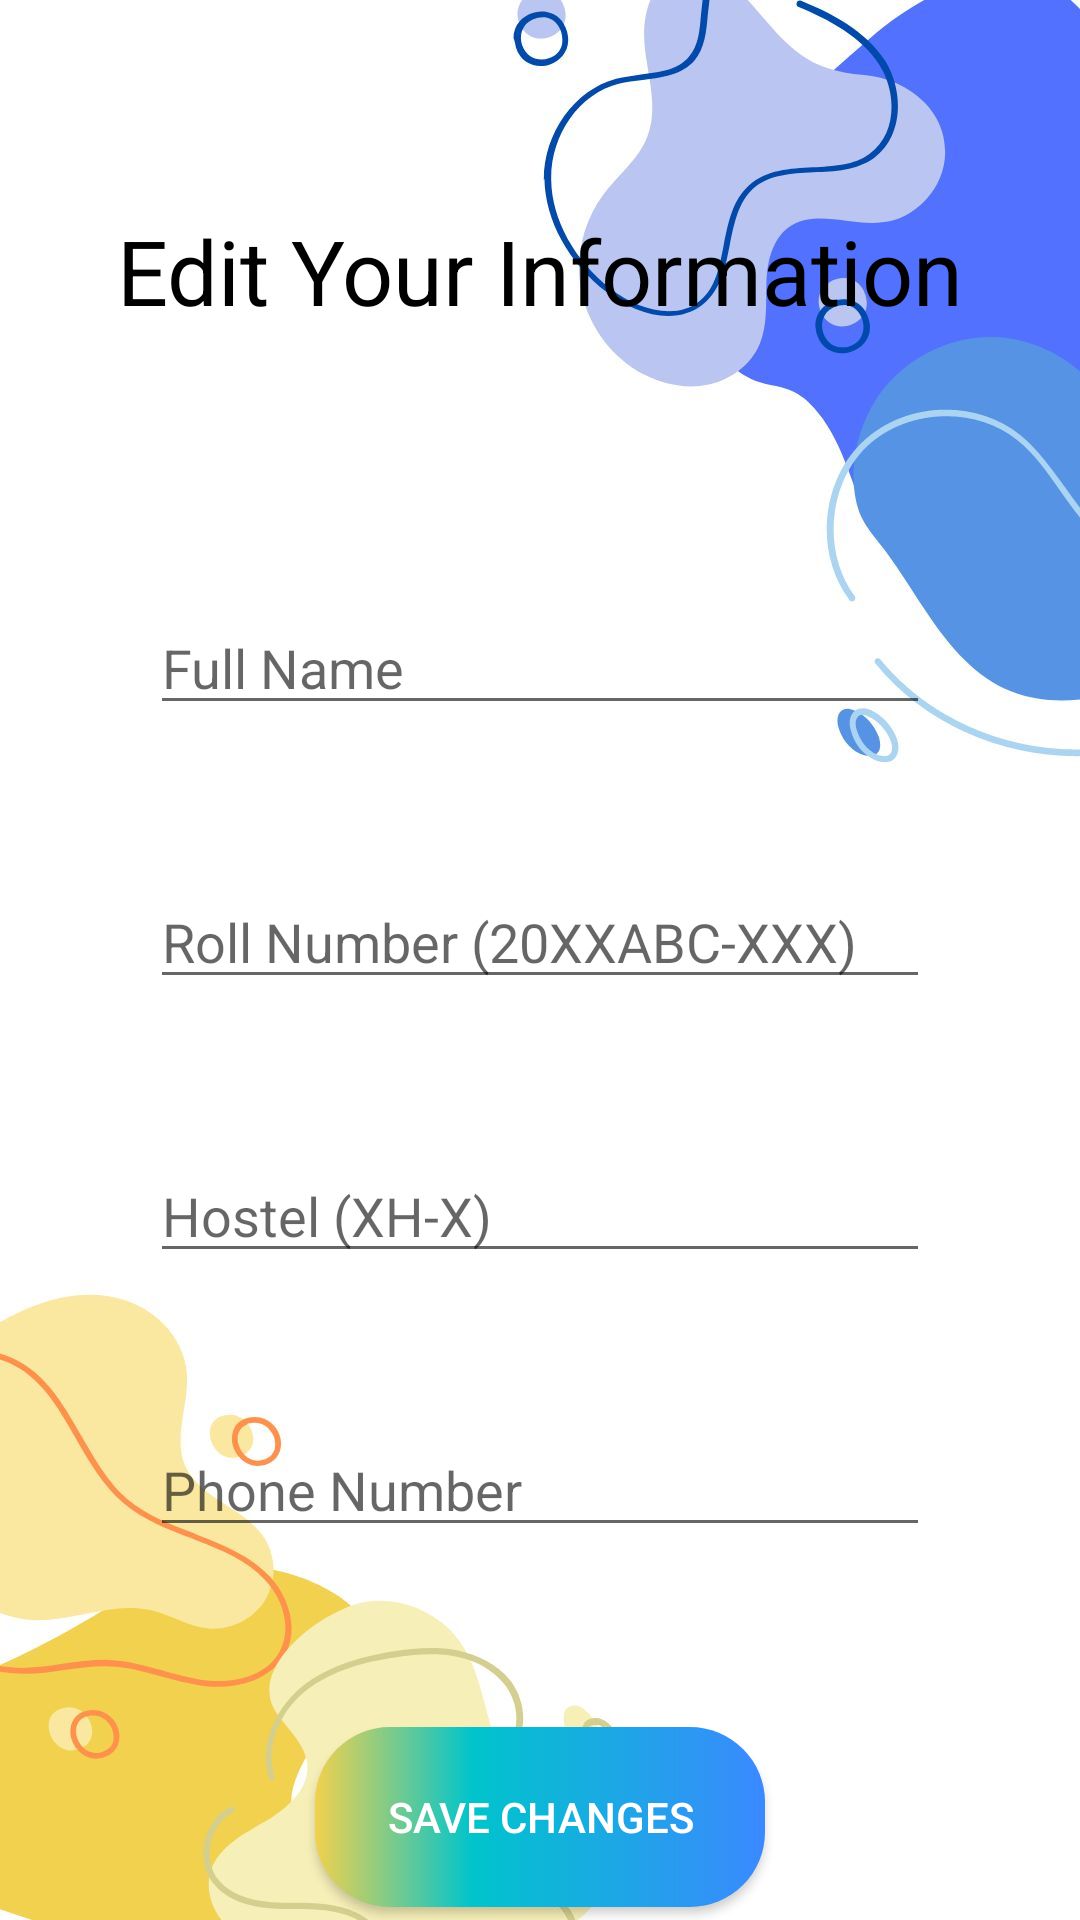

Reconstruct the res/layout file that produces this screen, plus the resources it refers to.
<!-- AndroidManifest.xml: application theme Theme.AppCompat.Light -->
<!-- res/layout/activity_student_edit_profile.xml -->
<?xml version="1.0" encoding="utf-8"?>
<androidx.constraintlayout.widget.ConstraintLayout xmlns:android="http://schemas.android.com/apk/res/android"
    xmlns:app="http://schemas.android.com/apk/res-auto"
    xmlns:tools="http://schemas.android.com/tools"
    android:layout_width="match_parent"
    android:layout_height="match_parent"
    android:background="@drawable/loginbg"
    tools:context=".student.StudentEditProfileActivity">

    <TextView
        android:id="@+id/studentProfileEditTitleTextView"
        android:layout_width="wrap_content"
        android:layout_height="wrap_content"
        android:layout_marginTop="70dp"
        android:text="Edit Your Information"
        android:textColor="@android:color/black"
        android:textSize="30sp"
        app:layout_constraintEnd_toEndOf="parent"
        app:layout_constraintHorizontal_bias="0.5"
        app:layout_constraintStart_toStartOf="parent"
        app:layout_constraintTop_toTopOf="parent" />

    <EditText
        android:id="@+id/studentProfileEditNameEditText"
        android:layout_width="match_parent"
        android:layout_height="wrap_content"
        android:layout_marginLeft="50dp"
        android:layout_marginTop="90dp"
        android:layout_marginRight="50dp"
        android:ems="10"
        android:hint="Full Name"
        android:inputType="textPersonName"
        app:layout_constraintEnd_toEndOf="parent"
        app:layout_constraintHorizontal_bias="0.5"
        app:layout_constraintStart_toStartOf="parent"
        app:layout_constraintTop_toBottomOf="@+id/studentProfileEditTitleTextView" />

    <EditText
        android:id="@+id/studentProfileEditRollNumberEditText"
        android:layout_width="match_parent"
        android:layout_height="wrap_content"
        android:layout_marginLeft="50dp"
        android:layout_marginTop="50dp"
        android:layout_marginRight="50dp"
        android:ems="10"
        android:hint="Roll Number (20XXABC-XXX)"
        android:inputType="textPersonName"
        app:layout_constraintEnd_toEndOf="parent"
        app:layout_constraintHorizontal_bias="0.5"
        app:layout_constraintStart_toStartOf="parent"
        app:layout_constraintTop_toBottomOf="@+id/studentProfileEditNameEditText" />

    <EditText
        android:id="@+id/studentProfileEditHostelEditText"
        android:layout_width="match_parent"
        android:layout_height="wrap_content"
        android:layout_marginLeft="50dp"
        android:layout_marginTop="50dp"
        android:layout_marginRight="50dp"
        android:ems="10"
        android:hint="Hostel (XH-X)"
        android:inputType="textPersonName"
        app:layout_constraintEnd_toEndOf="parent"
        app:layout_constraintHorizontal_bias="0.5"
        app:layout_constraintStart_toStartOf="parent"
        app:layout_constraintTop_toBottomOf="@+id/studentProfileEditRollNumberEditText" />

    <EditText
        android:id="@+id/studentProfileEditPhoneEditText"
        android:layout_width="match_parent"
        android:layout_height="wrap_content"
        android:layout_marginLeft="50dp"
        android:layout_marginTop="50dp"
        android:layout_marginRight="50dp"
        android:ems="10"
        android:hint="Phone Number"
        android:inputType="textPersonName"
        app:layout_constraintEnd_toEndOf="parent"
        app:layout_constraintHorizontal_bias="0.5"
        app:layout_constraintStart_toStartOf="parent"
        app:layout_constraintTop_toBottomOf="@+id/studentProfileEditHostelEditText" />

    <Button
        android:id="@+id/studentProfileEditSaveButton"
        android:layout_width="150dp"
        android:layout_height="wrap_content"
        android:layout_marginTop="60dp"
        android:background="@drawable/custombutton2"
        android:text="SAVE CHANGES"
        android:textColor="@android:color/white"
        app:layout_constraintEnd_toEndOf="parent"
        app:layout_constraintHorizontal_bias="0.5"
        app:layout_constraintStart_toStartOf="parent"
        app:layout_constraintTop_toBottomOf="@+id/studentProfileEditPhoneEditText" />
</androidx.constraintlayout.widget.ConstraintLayout>
<!-- resources referenced by this layout -->
<resources>
  <!-- drawable custombutton2 (drawable) -->
  <?xml version="1.0" encoding="utf-8"?>
  <shape xmlns:android="http://schemas.android.com/apk/res/android" android:shape="rectangle" >
      <corners
          android:radius="25dp"
          />
      <gradient
          android:angle="360"
          android:centerX="35%"
          android:startColor="#F1D14D"
          android:centerColor="#00c4cc"
          android:endColor="#3B89FF"
          android:type="linear"
          />
      <padding
          android:left="0dp"
          android:top="0dp"
          android:right="0dp"
          android:bottom="0dp"
          />
      <size
          android:width="270dp"
          android:height="60dp"
          />
      <stroke
          android:color="#878787"
          />
  </shape>
  <!-- drawable loginbg: jpg bitmap (drawable, 64752 bytes) -->
</resources>
